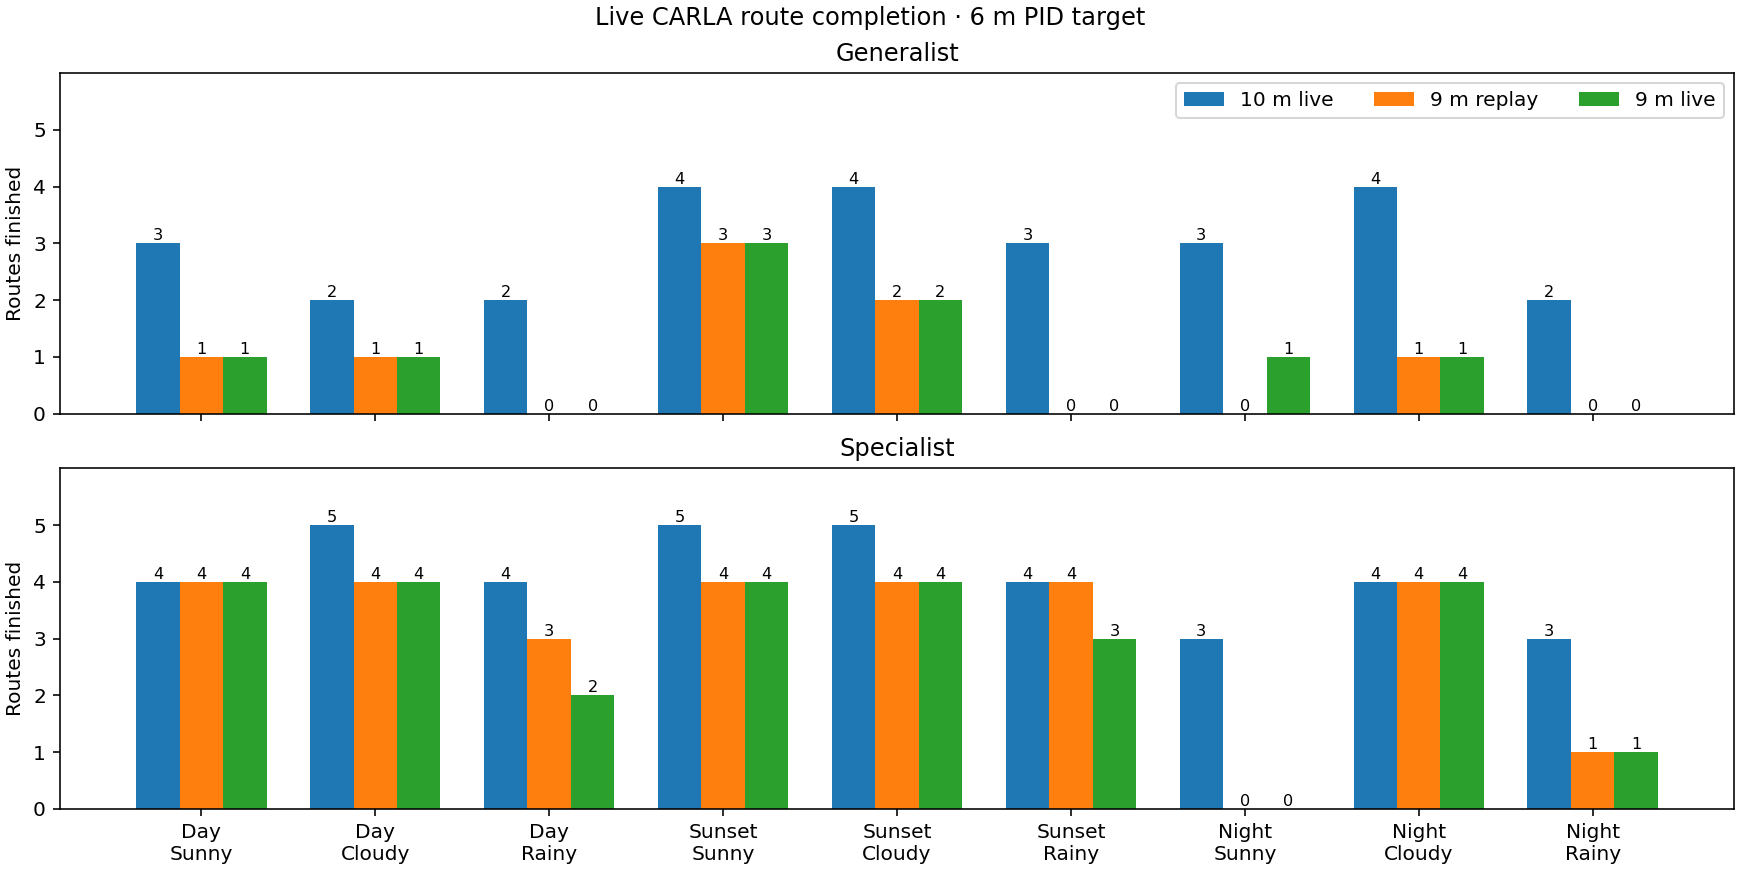

Data behind this chart, as committed beside it:
condition, mode, live_10m_episodes, live_10m_steps, live_10m_finishes, live_10m_collisions, live_10m_distance_violations, live_10m_route_violations, live_10m_timeouts, live_10m_empty_camera, live_10m_min_true_gap_m, live_10m_max_true_gap_m, live_10m_mean_run_tracking_mae_m, live_10m_min_pid_command, live_10m_max_pid_command, live_10m_throttle_steps, live_10m_brake_steps, live_10m_saturated_pid_steps, live_10m_prediction_decisions, live_10m_decision_prediction_mae_m, live_10m_decision_prediction_bias_m, replay_9m_episodes, replay_9m_steps, replay_9m_finishes
day_sunny, generalist, 5, 782, 3, 0, 2, 0, 0, 0, 3.588, 10.06, 1.485, -2.065, 2.314, 628, 129, 0, 768, 0.6208, -0.5018, 5, 415, 1
day_sunny, specialist, 5, 850, 4, 0, 1, 0, 0, 0, 3.901, 10.08, 1.052, -2.296, 3.0, 695, 130, 8, 836, 0.2905, 0.004474, 5, 846, 4
day_cloudy, generalist, 5, 715, 2, 0, 3, 0, 0, 0, 3.48, 10.13, 1.62, -2.067, 2.418, 558, 132, 0, 701, 0.6449, -0.5147, 5, 416, 1
day_cloudy, specialist, 5, 1026, 5, 0, 0, 0, 0, 0, 2.665, 9.554, 1.079, -3.0, 3.0, 836, 165, 5, 1012, 0.4633, -0.1233, 5, 843, 4
day_rainy, generalist, 5, 686, 2, 0, 3, 0, 0, 0, 3.901, 10.1, 1.751, -2.144, 2.498, 527, 134, 0, 672, 0.9491, -0.8834, 5, 126, 0
day_rainy, specialist, 5, 840, 4, 0, 1, 0, 0, 0, 3.357, 10.07, 1.152, -3.0, 3.0, 668, 147, 10, 826, 0.3855, 0.03873, 5, 662, 3
sunset_sunny, generalist, 5, 880, 4, 0, 1, 0, 0, 0, 3.901, 10.03, 1.562, -2.068, 2.853, 711, 144, 0, 866, 0.5542, -0.5011, 5, 662, 3
sunset_sunny, specialist, 5, 1014, 5, 0, 0, 0, 0, 0, 3.901, 9.55, 1.036, -3.0, 3.0, 793, 196, 18, 1000, 0.4307, -0.1126, 5, 872, 4
sunset_cloudy, generalist, 5, 955, 4, 0, 1, 0, 0, 0, 3.884, 10.04, 1.426, -2.08, 2.815, 787, 143, 0, 941, 0.5447, -0.4927, 5, 481, 2
sunset_cloudy, specialist, 5, 1025, 5, 0, 0, 0, 0, 0, 2.838, 9.881, 1.07, -3.0, 3.0, 804, 196, 17, 1012, 0.4378, 0.05203, 5, 840, 4
sunset_rainy, generalist, 5, 795, 3, 0, 2, 0, 0, 0, 3.901, 10.04, 1.548, -2.049, 2.751, 678, 92, 0, 782, 0.5889, -0.5536, 5, 127, 0
sunset_rainy, specialist, 5, 848, 4, 0, 1, 0, 0, 0, 3.623, 10.11, 1.334, -2.658, 3.0, 678, 145, 18, 834, 0.4632, -0.2126, 5, 842, 4
night_sunny, generalist, 5, 783, 3, 0, 2, 0, 0, 0, 3.859, 10.08, 1.584, -1.999, 2.739, 642, 116, 0, 770, 0.6782, -0.6106, 5, 256, 0
night_sunny, specialist, 5, 762, 3, 0, 2, 0, 0, 0, 3.901, 10.14, 1.486, -2.306, 3.0, 626, 111, 1, 748, 0.674, -0.5924, 5, 128, 0
night_cloudy, generalist, 5, 859, 4, 0, 1, 0, 0, 0, 3.888, 10.08, 1.51, -2.079, 2.8, 718, 116, 0, 845, 0.6239, -0.5808, 5, 314, 1
night_cloudy, specialist, 5, 934, 4, 1, 0, 0, 0, 0, 0.0188, 9.772, 1.207, -3.0, 3.0, 722, 187, 31, 920, 0.4634, 0.1908, 5, 905, 4
night_rainy, generalist, 5, 670, 2, 0, 3, 0, 0, 0, 3.901, 10.13, 1.534, -1.541, 2.525, 555, 90, 0, 656, 0.7728, -0.6611, 5, 127, 0
night_rainy, specialist, 5, 670, 3, 0, 2, 0, 0, 0, 2.337, 10.08, 1.6, -3.0, 3.0, 546, 99, 6, 656, 0.7032, -0.1975, 5, 313, 1
all, generalist, 45, 7125, 27, 0, 18, 0, 0, 0, 3.48, 10.13, 1.558, -2.144, 2.853, 5804, 1096, 0, 7001, 0.6536, -0.5806, 45, 2924, 8
all, specialist, 45, 7969, 37, 1, 7, 0, 0, 0, 0.0188, 10.14, 1.224, -3.0, 3.0, 6368, 1376, 114, 7844, 0.4694, -0.09222, 45, 6251, 28
